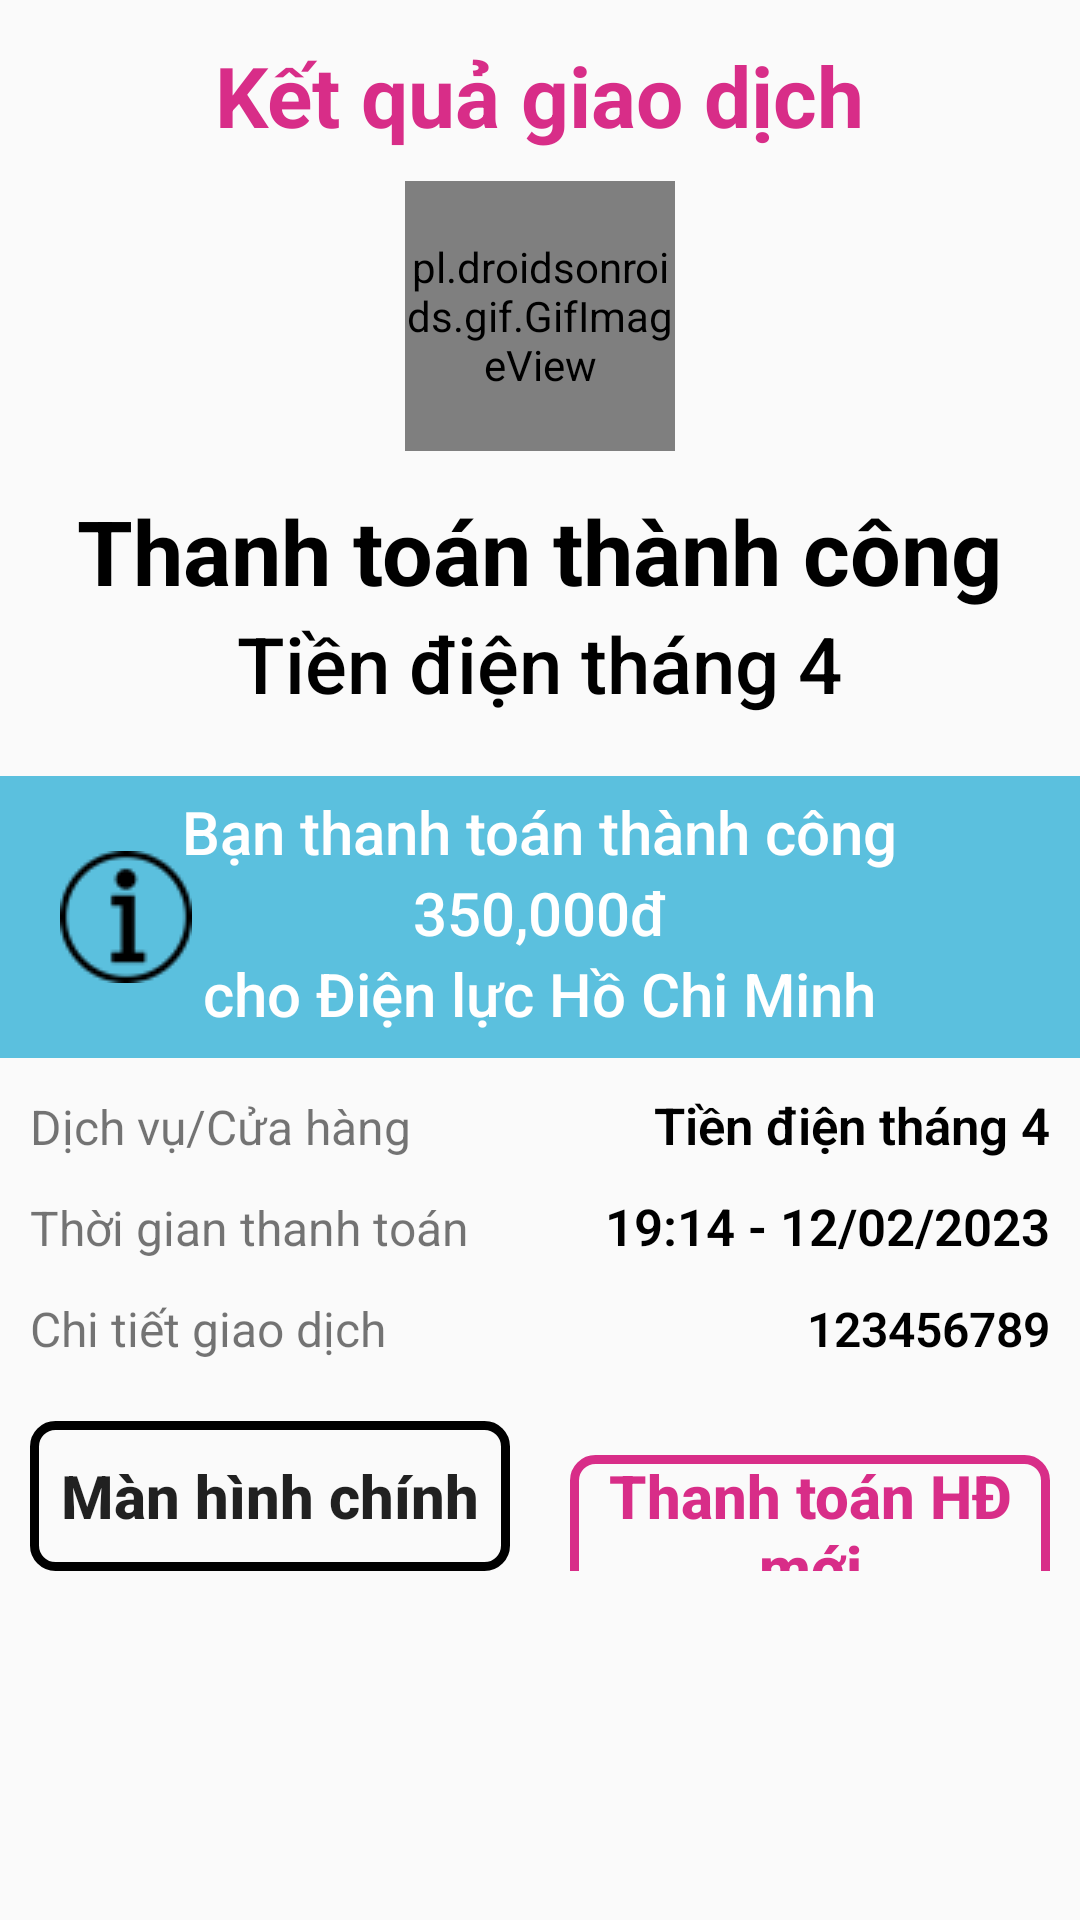

Layout XML and referenced resources for this Android screen:
<!-- AndroidManifest.xml: application theme Theme.MobileAppProgrammingProject -->
<!-- res/layout/pay_bill_result.xml -->
<?xml version="1.0" encoding="utf-8"?>
<RelativeLayout xmlns:android="http://schemas.android.com/apk/res/android"
    android:id="@+id/trans_result"
    android:layout_width="match_parent"
    android:layout_height="match_parent">



























    <RelativeLayout
        android:id="@+id/trans_money_box"
        android:layout_width="match_parent"
        android:layout_height="wrap_content">

        <TextView
            android:id="@+id/text_xac_nhan"
            android:layout_width="wrap_content"
            android:layout_height="wrap_content"
            android:layout_centerHorizontal="true"
            android:layout_marginTop="13dp"
            android:text="Kết quả giao dịch"
            android:textColor="@color/app_color"
            android:textSize="28sp"
            android:textStyle="bold" />

        <pl.droidsonroids.gif.GifImageView
            android:id="@+id/check_logo"
            android:layout_width="90dp"
            android:layout_height="90dp"
            android:layout_below="@id/text_xac_nhan"
            android:src="@drawable/successful_gif"
            android:layout_centerHorizontal="true"
            android:layout_marginTop="10dp"/>

        <TextView
            android:id="@+id/text1"
            android:layout_width="wrap_content"
            android:layout_height="wrap_content"
            android:layout_below="@id/check_logo"
            android:layout_centerHorizontal="true"
            android:layout_marginTop="13dp"
            android:text="Thanh toán thành công"
            android:textColor="@color/black"
            android:textSize="30sp"
            android:textStyle="bold" />

        <TextView
            android:id="@+id/bill_name"
            android:layout_width="wrap_content"
            android:layout_height="wrap_content"
            android:layout_below="@id/text1"
            android:layout_centerHorizontal="true"
            android:layout_marginTop="0dp"
            android:layout_marginBottom="20dp"
            android:text="Tiền điện tháng 4"
            android:textColor="@color/black"
            android:textSize="26sp"
            android:textStyle="normal"
            android:fontFamily="sans-serif-medium"/>

        <RelativeLayout
            android:id="@+id/success_info_container"
            android:layout_below="@id/bill_name"
            android:layout_width="match_parent"
            android:layout_height="wrap_content"
            android:background="@color/info_color"
            android:paddingVertical="5dp">

            <ImageView
                android:id="@+id/info_logo"
                android:layout_width="wrap_content"
                android:layout_height="wrap_content"
                android:layout_alignParentStart="true"
                android:layout_centerInParent="true"
                android:layout_marginStart="20dp"
                android:layout_marginTop="20dp"
                android:layout_marginEnd="20dp"
                android:layout_marginBottom="20dp"
                android:src="@drawable/info_icon" />

            <TextView
                android:id="@+id/text3"
                android:layout_width="wrap_content"
                android:layout_height="wrap_content"
                android:layout_centerHorizontal="true"
                android:fontFamily="sans-serif-medium"
                android:text="Bạn thanh toán thành công"
                android:textColor="@color/white"
                android:textSize="20sp" />

            <TextView
                android:id="@+id/amount"
                android:layout_width="wrap_content"
                android:layout_height="wrap_content"
                android:layout_below="@id/text3"
                android:layout_centerHorizontal="true"
                android:fontFamily="sans-serif-medium"
                android:text="350,000đ"
                android:textColor="@color/white"
                android:textSize="20sp" />

            <TextView
                android:id="@+id/for_company"
                android:layout_width="wrap_content"
                android:layout_height="wrap_content"
                android:layout_below="@id/amount"
                android:layout_centerHorizontal="true"
                android:fontFamily="sans-serif-medium"
                android:text="cho Điện lực Hồ Chi Minh"
                android:textColor="@color/white"
                android:textSize="20sp" />

        </RelativeLayout>

        <RelativeLayout
            android:layout_below="@id/success_info_container"
            android:layout_width="match_parent"
            android:layout_height="wrap_content"
            android:paddingHorizontal="10dp">

            <TextView
                android:id="@+id/text5"
                android:layout_marginTop="12dp"
                android:layout_width="wrap_content"
                android:layout_height="wrap_content"
                android:text="Dịch vụ/Cửa hàng"
                android:fontFamily="sans-serif-thin"
                android:textStyle="bold"
                android:textSize="16dp"/>

            <TextView
                android:id="@+id/text6"
                android:layout_below="@id/text5"
                android:layout_marginTop="12dp"
                android:layout_width="wrap_content"
                android:layout_height="wrap_content"
                android:text="Thời gian thanh toán"
                android:fontFamily="sans-serif-thin"
                android:textStyle="bold"
                android:textSize="16dp"/>

            <TextView
                android:id="@+id/text7"
                android:layout_below="@id/text6"
                android:layout_marginTop="12dp"
                android:layout_width="wrap_content"
                android:layout_height="wrap_content"
                android:text="Chi tiết giao dịch"
                android:fontFamily="sans-serif-thin"
                android:textStyle="bold"
                android:textSize="16dp"/>

            <TextView
                android:id="@+id/bill_name_2"
                android:layout_width="wrap_content"
                android:layout_height="wrap_content"
                android:layout_alignBottom="@id/text5"
                android:layout_alignParentEnd="true"
                android:fontFamily="sans-serif-light"
                android:text="Tiền điện tháng 4"
                android:textColor="@color/black"
                android:textSize="17dp"
                android:textStyle="bold" />

            <TextView
                android:id="@+id/time_trans_detail"
                android:layout_width="wrap_content"
                android:layout_height="wrap_content"
                android:layout_alignBottom="@id/text6"
                android:layout_alignParentEnd="true"
                android:fontFamily="sans-serif-light"
                android:text="19:14 - 12/02/2023"
                android:textColor="@color/black"
                android:textSize="17dp"
                android:textStyle="bold" />

            <TextView
                android:id="@+id/trans_id"
                android:layout_width="wrap_content"
                android:layout_height="wrap_content"
                android:layout_alignBottom="@id/text7"
                android:layout_alignParentEnd="true"
                android:fontFamily="sans-serif-light"
                android:text="123456789"
                android:textColor="@color/black"
                android:textSize="16dp"
                android:textStyle="bold" />

            <LinearLayout
                android:layout_width="match_parent"
                android:layout_height="wrap_content"
                android:orientation="horizontal"
                android:layout_below="@id/text7"
                android:layout_marginTop="20dp">
                
                <androidx.appcompat.widget.AppCompatButton
                    android:id="@+id/back_homepage"
                    android:layout_width="match_parent"
                    android:layout_height="50dp"
                    android:layout_weight="1"
                    android:text="Màn hình chính"
                    android:textStyle="bold"
                    android:textAllCaps="false"
                    android:textSize="20sp"
                    android:background="@drawable/button_trans_result_1"/>

                <TextView
                    android:layout_width="20dp"
                    android:layout_height="match_parent"/>

                <androidx.appcompat.widget.AppCompatButton
                    android:id="@+id/new_pay"
                    android:layout_width="match_parent"
                    android:layout_height="50dp"
                    android:layout_weight="1"
                    android:text="Thanh toán HĐ mới"
                    android:textStyle="bold"
                    android:textAllCaps="false"
                    android:textSize="20sp"
                    android:textColor="@color/app_color"
                    android:background="@drawable/button_trans_result_2"/>

            </LinearLayout>
        </RelativeLayout>


    </RelativeLayout>

</RelativeLayout>
<!-- resources referenced by this layout -->
<resources>
  <color name="app_color">#D82D88</color>
  <color name="black">#FF000000</color>
  <color name="info_color">#5BC0DE</color>
  <color name="white">#FFFFFFFF</color>
  <!-- drawable button_trans_result_1 (drawable) -->
  <?xml version="1.0" encoding="utf-8"?>
  <shape xmlns:android="http://schemas.android.com/apk/res/android" android:shape="rectangle">
      <solid
          android:color="@android:color/transparent">
  
      </solid>
      <corners
          android:radius="7dp">
  
      </corners>
      <stroke
          android:color="@color/black"
          android:width="3dp"/>
  </shape>
  <!-- drawable button_trans_result_2 (drawable) -->
  <?xml version="1.0" encoding="utf-8"?>
  <shape xmlns:android="http://schemas.android.com/apk/res/android" android:shape="rectangle">
      <solid
          android:color="@android:color/transparent">
  
      </solid>
      <corners
          android:radius="7dp">
  
      </corners>
      <stroke
          android:color="@color/app_color"
          android:width="3dp"/>
  </shape>
  <!-- drawable info_icon: png bitmap (drawable, 1098 bytes) -->
  <!-- drawable successful_gif: gif bitmap (drawable, 87580 bytes) -->
  <style name="Theme.MobileAppProgrammingProject" parent="Theme.AppCompat.Light.NoActionBar">
          
          <item name="colorPrimary">@color/purple_500</item>
          <item name="colorPrimaryVariant">@color/purple_700</item>
          <item name="colorOnPrimary">@color/white</item>
          
          <item name="colorSecondary">@color/teal_200</item>
          <item name="colorSecondaryVariant">@color/teal_700</item>
          <item name="colorOnSecondary">@color/black</item>
          
          <item name="android:statusBarColor">?attr/colorPrimaryVariant</item>
          
      </style>
  <color name="purple_500">#FF6200EE</color>
  <color name="purple_700">#FF3700B3</color>
  <color name="teal_200">#FF03DAC5</color>
  <color name="teal_700">#FF018786</color>
</resources>
